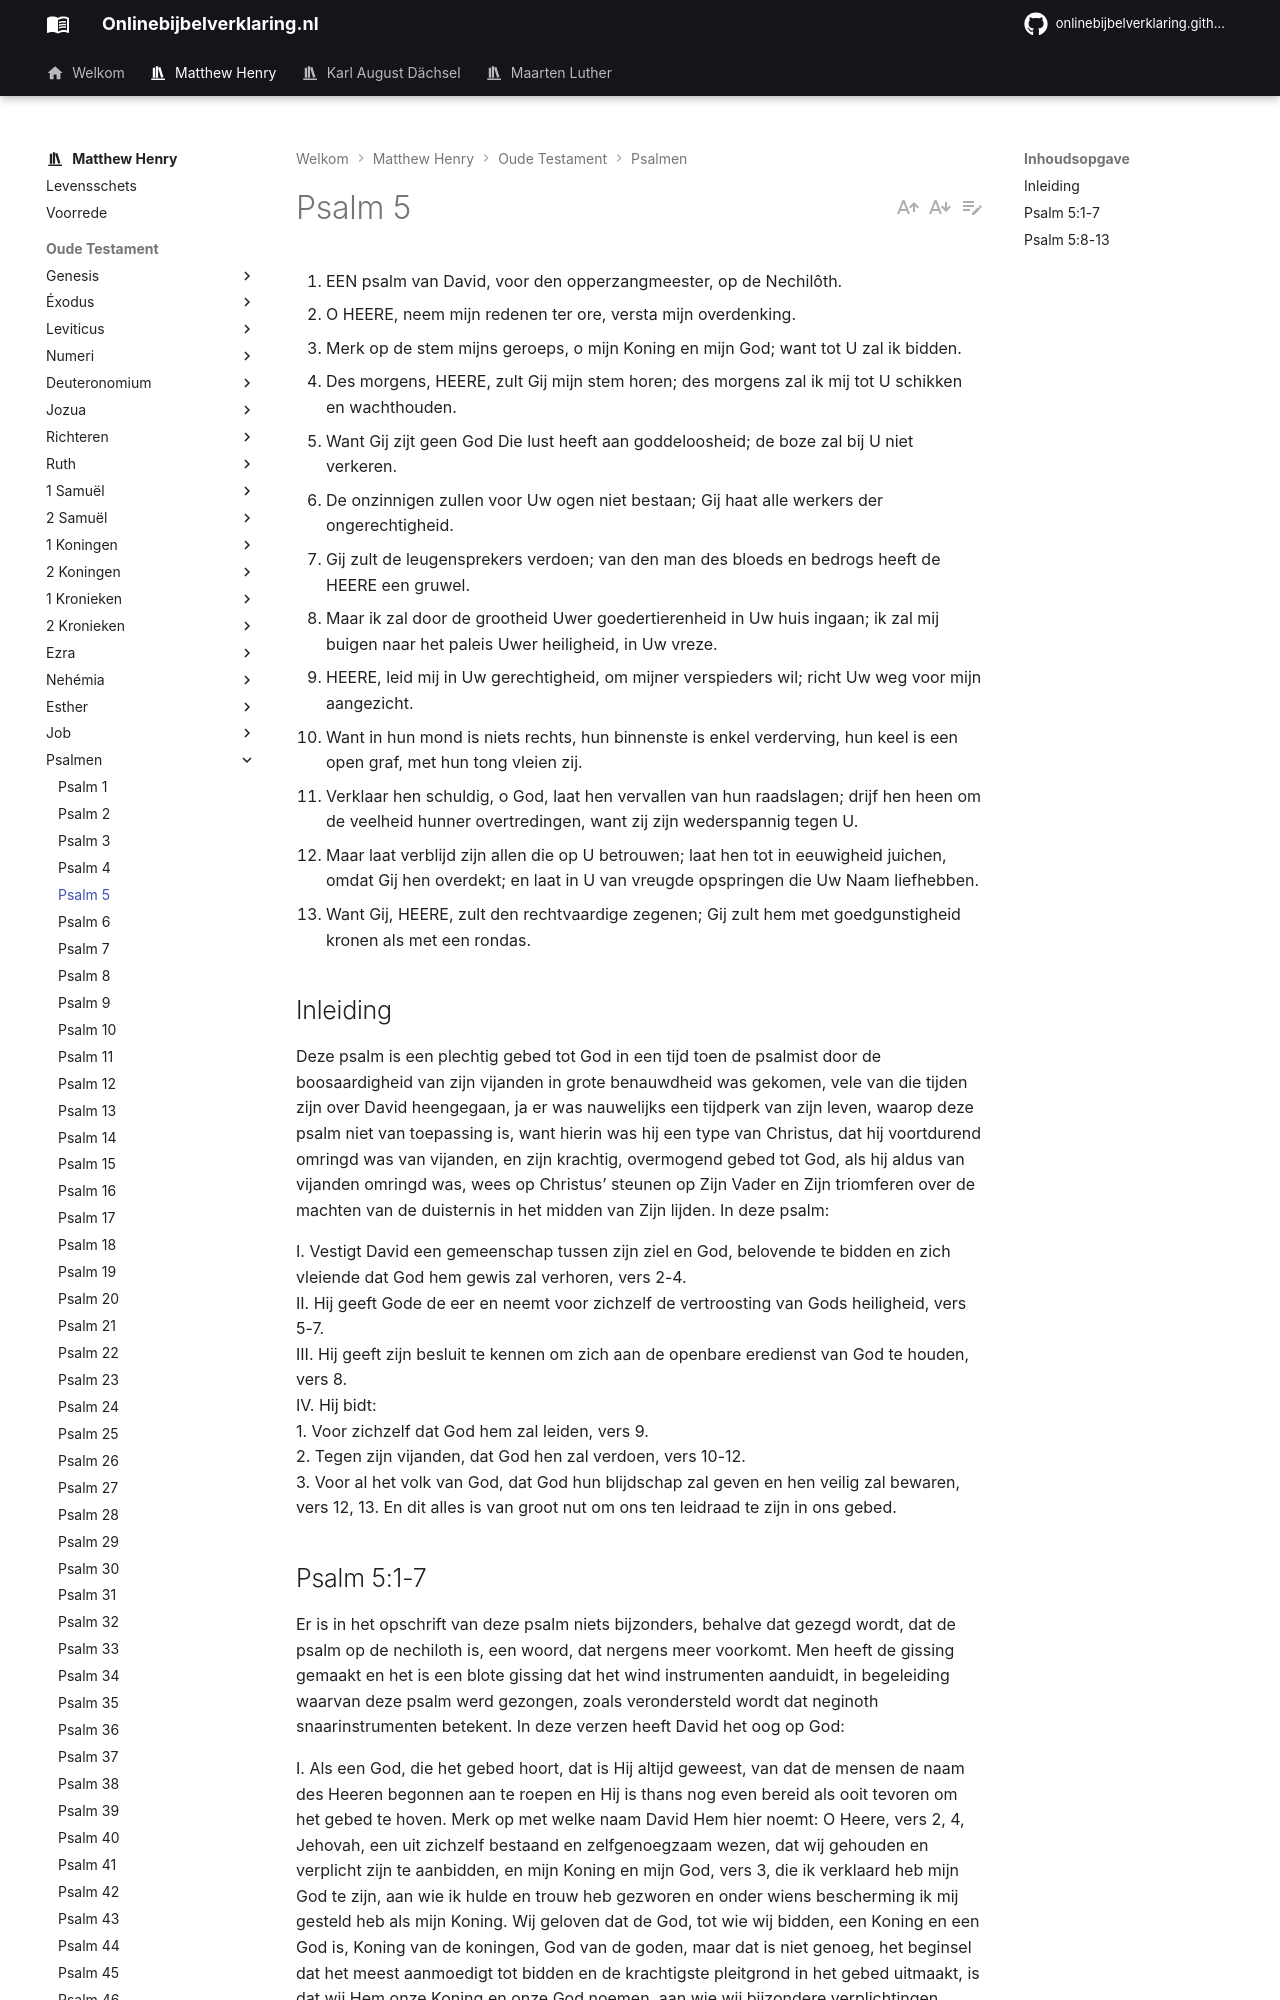

repository: onlinebijbelverklaring/dev-preview · page: matthewhenry/Psalmen/Psalm5/index.html · generator: mkdocs

1. EEN psalm van David, voor den opperzangmeester, op de Nechilôth.
2. O HEERE, neem mijn redenen ter ore, versta mijn overdenking.
3. Merk op de stem mijns geroeps, o mijn Koning en mijn God; want tot U zal ik bidden.
4. Des morgens, HEERE, zult Gij mijn stem horen; des morgens zal ik mij tot U schikken en wachthouden.
5. Want Gij zijt geen God Die lust heeft aan goddeloosheid; de boze zal bij U niet verkeren.
6. De onzinnigen zullen voor Uw ogen niet bestaan; Gij haat alle werkers der ongerechtigheid.
7. Gij zult de leugensprekers verdoen; van den man des bloeds en bedrogs heeft de HEERE een gruwel.
8. Maar ik zal door de grootheid Uwer goedertierenheid in Uw huis ingaan; ik zal mij buigen naar het paleis Uwer heiligheid, in Uw vreze.
9. HEERE, leid mij in Uw gerechtigheid, om mijner verspieders wil; richt Uw weg voor mijn aangezicht.
10. Want in hun mond is niets rechts, hun binnenste is enkel verderving, hun keel is een open graf, met hun tong vleien zij.
11. Verklaar hen schuldig, o God, laat hen vervallen van hun raadslagen; drijf hen heen om de veelheid hunner overtredingen, want zij zijn wederspannig tegen U.
12. Maar laat verblijd zijn allen die op U betrouwen; laat hen tot in eeuwigheid juichen, omdat Gij hen overdekt; en laat in U van vreugde opspringen die Uw Naam liefhebben.
13. Want Gij, HEERE, zult den rechtvaardige zegenen; Gij zult hem met goedgunstigheid kronen als met een rondas.

## Inleiding

Deze psalm is een plechtig gebed tot God in een tijd toen de psalmist door de boosaardigheid van zijn vijanden in grote benauwdheid was gekomen, vele van die tijden zijn over David heengegaan, ja er was nauwelijks een tijdperk van zijn leven, waarop deze psalm niet van toepassing is, want hierin was hij een type van Christus, dat hij voortdurend omringd was van vijanden, en zijn krachtig, overmogend gebed tot God, als hij aldus van vijanden omringd was, wees op Christus’ steunen op Zijn Vader en Zijn triomferen over de machten van de duisternis in het midden van Zijn lijden. In deze psalm:

I. Vestigt David een gemeenschap tussen zijn ziel en God, belovende te bidden en zich vleiende dat God hem gewis zal verhoren, vers 2-4.  
II. Hij geeft Gode de eer en neemt voor zichzelf de vertroosting van Gods heiligheid, vers 5-7.  
III. Hij geeft zijn besluit te kennen om zich aan de openbare eredienst van God te houden, vers 8.  
IV. Hij bidt:  
1\. Voor zichzelf dat God hem zal leiden, vers 9.  
2\. Tegen zijn vijanden, dat God hen zal verdoen, vers 10-12.  
3\. Voor al het volk van God, dat God hun blijdschap zal geven en hen veilig zal bewaren, vers 12, 13. En dit alles is van groot nut om ons ten leidraad te zijn in ons gebed.
